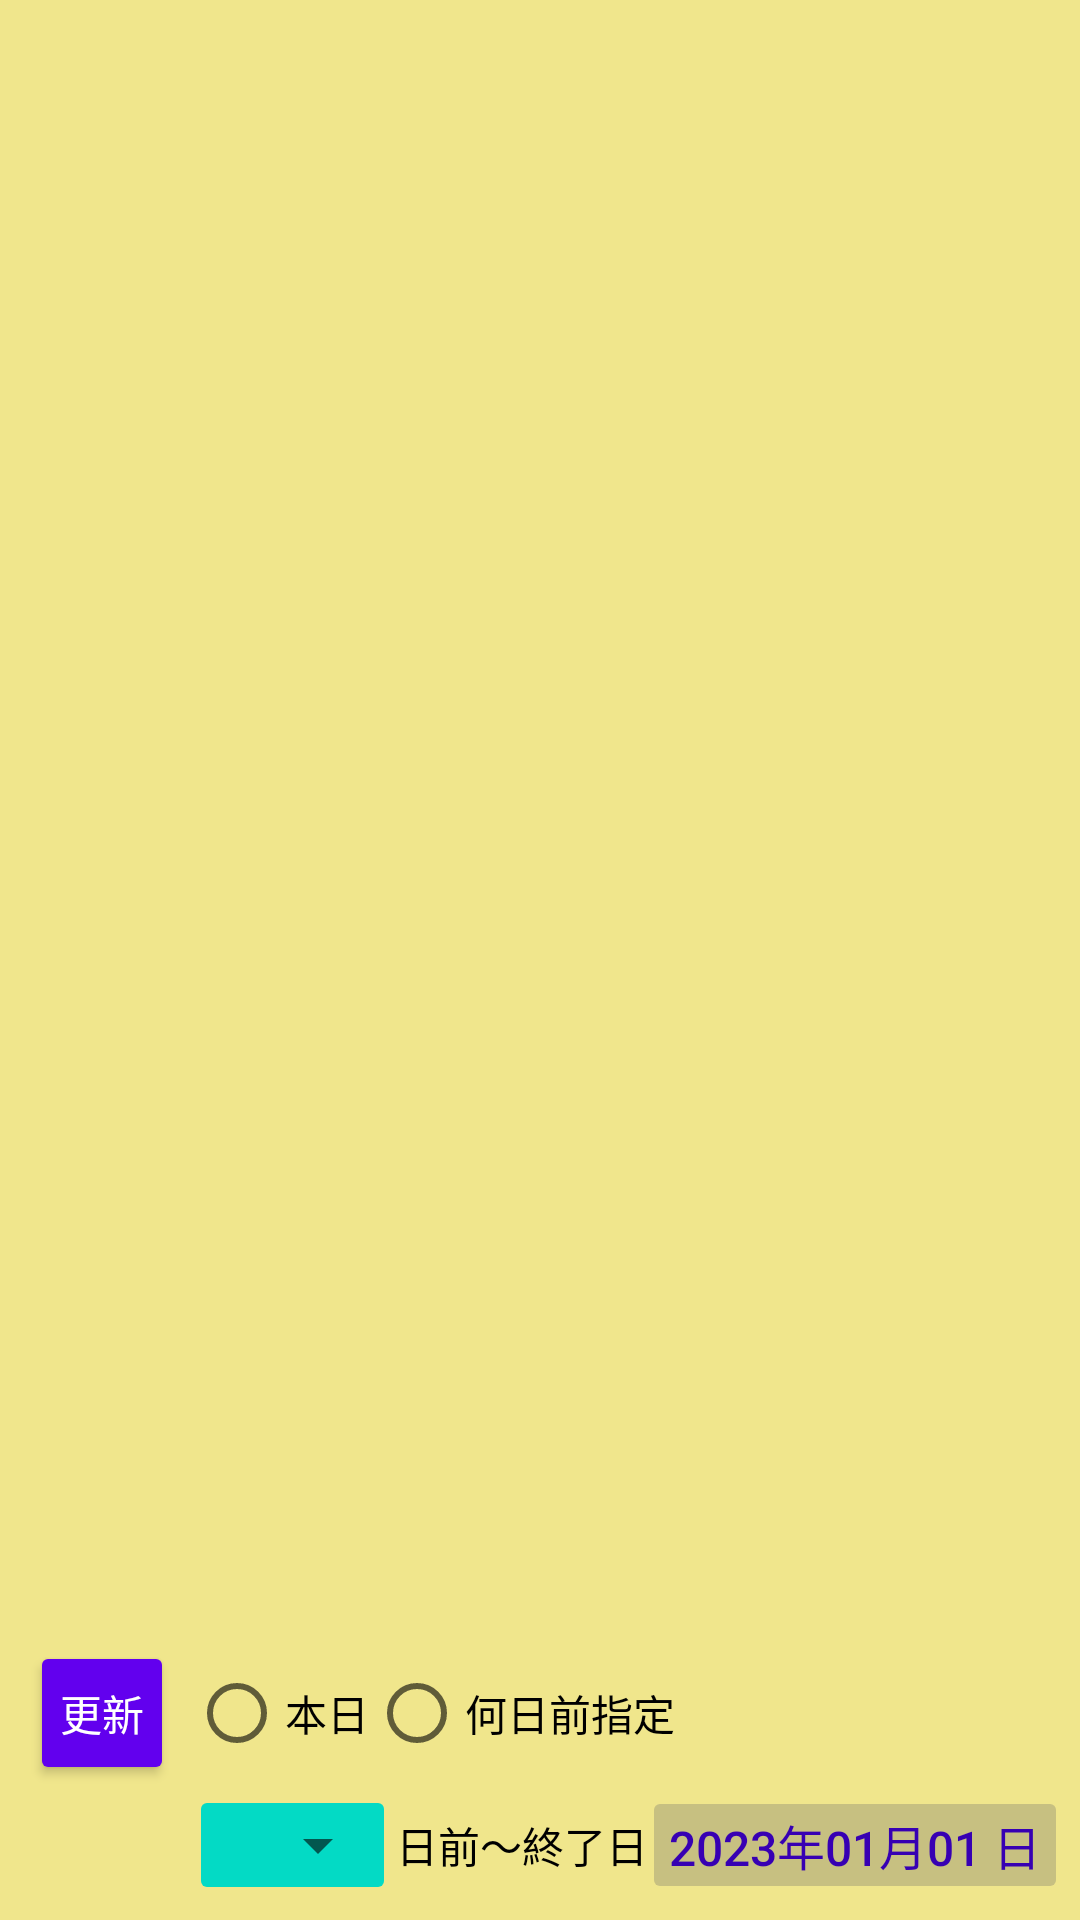

This screen was rendered from an Android layout file. Write that file and the resources it references.
<!-- AndroidManifest.xml: application theme Theme.WeatherDataViewer -->
<!-- res/layout/fragment_today_graph.xml -->
<?xml version="1.0" encoding="utf-8"?>
<LinearLayout xmlns:android="http://schemas.android.com/apk/res/android"
    android:layout_width="match_parent"
    android:layout_height="match_parent"
    android:orientation="vertical"
    android:background="@color/khaki">

    <ImageView
        android:id="@+id/currentTimeDataGraph"
        android:layout_width="match_parent"
        android:layout_height="0dp"
        android:layout_weight="1"
        android:layout_margin="3dp"
        android:padding="@dimen/frame_padding"
        android:scaleType="fitXY"
        android:background="@drawable/frame_background"
        android:contentDescription="@string/IMG_contentDescription"
        />

    <TextView
        android:id="@+id/tvTgWarningStatus"
        android:visibility="gone"
        style="@style/StyleResponseStatus"
        />

    
    <include layout="@layout/frag_today_graph_bottom_container"/>
</LinearLayout>
<!-- res/layout/frag_today_graph_bottom_container.xml (included above) -->
<?xml version="1.0" encoding="utf-8"?>
<androidx.constraintlayout.widget.ConstraintLayout
    xmlns:android="http://schemas.android.com/apk/res/android"
    xmlns:app="http://schemas.android.com/apk/res-auto"
    android:layout_width="match_parent"
    android:layout_height="wrap_content"
    android:padding="@dimen/bottom_controls_container_padding"
    style="@style/StyleBottomControlsContainer"
    >
    <Button
        android:id="@+id/btnTodayGraphUpdate"
        android:text="@string/lbl_btn_update"
        style="@style/StyleButtonUpdate"
        app:layout_constraintStart_toStartOf="parent"
        app:layout_constraintTop_toTopOf="parent"
        />
    <RadioGroup
        android:id="@+id/radioDayGroup"
        android:layout_width="wrap_content"
        android:layout_height="wrap_content"
        android:layout_marginStart="@dimen/general_horizontal_margin"
        android:orientation="horizontal"
        app:layout_constraintStart_toEndOf="@id/btnTodayGraphUpdate"
        app:layout_constraintTop_toTopOf="@id/btnTodayGraphUpdate"
        app:layout_constraintBottom_toBottomOf="@id/btnTodayGraphUpdate"
        >
        <RadioButton
            android:id="@+id/radioToday"
            android:text="@string/lbl_radio_today"
            style="@style/StyleTodayRadio"
            />
        <RadioButton
            android:id="@+id/radioRange"
            android:text="@string/lbl_radio_before_day"
            style="@style/StyleTodayRadio"
            />
    </RadioGroup>
    
    
    
    <LinearLayout
        android:id="@+id/SpinnerBeforeDayFrame"
        style="@style/StyleContainerWithinSpinner"
        app:layout_constraintStart_toEndOf="@+id/guideFragTodayGraphBtnEnd"
        app:layout_constraintEnd_toStartOf="@id/tvLblJpTo"
        app:layout_constraintTop_toBottomOf="@id/btnTodayGraphUpdate"
        >
        <Spinner
            android:id="@+id/spinnerBeforeDay"
            style="@style/StyleSpinnerInContainer"
            android:entries="@array/beforeDays"
            />
    </LinearLayout>
    <TextView
        android:id="@+id/tvLblJpTo"
        android:layout_margin="2dp"
        android:layout_gravity="center_vertical"
        android:text="@string/lbl_jp_to"
        style="@style/StyleTextViewBothSideSpinner"
        app:layout_constraintEnd_toStartOf="@id/inpTvStartDay"
        app:layout_constraintTop_toTopOf="@id/SpinnerBeforeDayFrame"
        app:layout_constraintBottom_toBottomOf="@id/SpinnerBeforeDayFrame"
        />
    <TextView
        android:id="@+id/inpTvStartDay"
        android:layout_margin="3dp"
        android:layout_gravity="center_vertical"
        android:text="@string/init_show_date_value"
        style="@style/StyleFramedPickerView"
        app:layout_constraintEnd_toEndOf="parent"
        app:layout_constraintTop_toTopOf="@id/SpinnerBeforeDayFrame"
        app:layout_constraintBottom_toBottomOf="@id/SpinnerBeforeDayFrame"
        >
        
        <tag android:id="@id/inpTvStartDay" android:value="@string/init_tag_date_value" />
    </TextView>

    <androidx.constraintlayout.widget.Guideline
        android:id="@+id/guideFragTodayGraphBtnEnd"
        android:layout_width="wrap_content"
        android:layout_height="wrap_content"
        android:orientation="vertical"
        app:layout_constraintStart_toEndOf="@id/btnTodayGraphUpdate"
        />
</androidx.constraintlayout.widget.ConstraintLayout>
<!-- resources referenced by this layout -->
<resources>
  <string-array name="beforeDays">
          <item>1</item>
          <item>2</item>
          <item>3</item>
          <item>7</item>
      </string-array>
  <color name="khaki">#FFF0E68C</color>
  <dimen name="bottom_controls_container_padding">2dp</dimen>
  <dimen name="frame_padding">3dp</dimen>
  <dimen name="general_horizontal_margin">5dp</dimen>
  <string name="IMG_contentDescription">Matplotlib output image</string>
  <string name="init_show_date_value">2023年01月01 日</string>
  <string name="init_tag_date_value">2023–01–01</string>
  <string name="lbl_btn_update">更新</string>
  <string name="lbl_jp_to">日前〜終了日</string>
  <string name="lbl_radio_before_day">何日前指定</string>
  <string name="lbl_radio_today">本日</string>
  <style name="StyleTextViewBothSideSpinner" parent="BaseStyleTextViewBothSidesSpinner">
          <item name="android:textAppearance">@android:style/TextAppearance.Material.Body1</item>
      </style>
  <style name="StyleTodayRadio" parent="BaseStyleTodayRadio">
          <item name="android:textAppearance">@style/TextAppearance.AppCompat.Small</item>
          <item name="android:textColor">?attr/myAppPrimaryTextColor</item>
      </style>
  <dimen name="frame_margin">3dp</dimen>
  <dimen name="bottom_controls_padding">3dp</dimen>
  <dimen name="button_min_height">48dp</dimen>
  <dimen name="spinner_height">40dp</dimen>
  <dimen name="spinner_frame_padding">2dp</dimen>
  <dimen name="picker_view_margin_start">5dp</dimen>
  <dimen name="picker_view_text_size">16sp</dimen>
  <dimen name="data_value_margin">5dp</dimen>
  <dimen name="data_value_padding">5dp</dimen>
  <color name="red">#FFFF0000</color>
  <style name="BaseStyleTextViewBothSidesSpinner">
          <item name="android:layout_width">wrap_content</item>
          <item name="android:layout_height">wrap_content</item>
          <item name="android:textColor">@color/black</item>
      </style>
  <style name="BaseStyleTodayRadio">
          <item name="android:layout_width">wrap_content</item>
          <item name="android:layout_height">wrap_content</item>
      </style>
  <color name="purple_500">#FF6200EE</color>
  <color name="purple_700">#FF3700B3</color>
  <color name="white">#FFFFFFFF</color>
  <color name="teal_200">#FF03DAC5</color>
  <color name="teal_700">#FF018786</color>
  <color name="black">#FF000000</color>
  <dimen name="disabledAlpha">0.26</dimen>
  <color name="solid_red">#ffff0000</color>
  <style name="MyAppActionBar" parent="@style/Widget.AppCompat.Light.ActionBar.Solid">
          <item name="titleTextStyle">@style/MyAppActionBar.TitleTextStyle</item>
          <item name="subtitleTextColor">@style/MyAppActionBar.SubtitleTextStyle</item>
      </style>
  <dimen name="button_label_padding">3dp</dimen>
  <dimen name="button_label_padding_horizontal">3dp</dimen>
  <style name="BaseTextViewTitle" parent="@android:style/TextAppearance.Material.Title">
          <item name="android:layout_width">wrap_content</item>
          <item name="android:layout_height">wrap_content</item>
      </style>
  <dimen name="picker_view_padding_vertical">2dp</dimen>
  <dimen name="picker_view_padding_horizontal">5dp</dimen>
  <color name="inp_text_frame_bg_color">#4d666666</color>
  <color name="title_frame_bg_color">#4d808080</color>
  <style name="MyAppActionBar.TitleTextStyle" parent="@style/TextAppearance.AppCompat.Widget.ActionBar.Title">
          <item name="android:textSize">@dimen/action_bar_title_text_size</item>
      </style>
  <style name="MyAppActionBar.SubtitleTextStyle" parent="@style/TextAppearance.AppCompat.Widget.ActionBar.Subtitle">
          <item name="android:textSize">@dimen/action_bar_subtitle_text_size</item>
      </style>
  <color name="gray">#FFCCCCCC</color>
  <dimen name="action_bar_title_text_size">17sp</dimen>
  <dimen name="action_bar_subtitle_text_size">13sp</dimen>
</resources>
